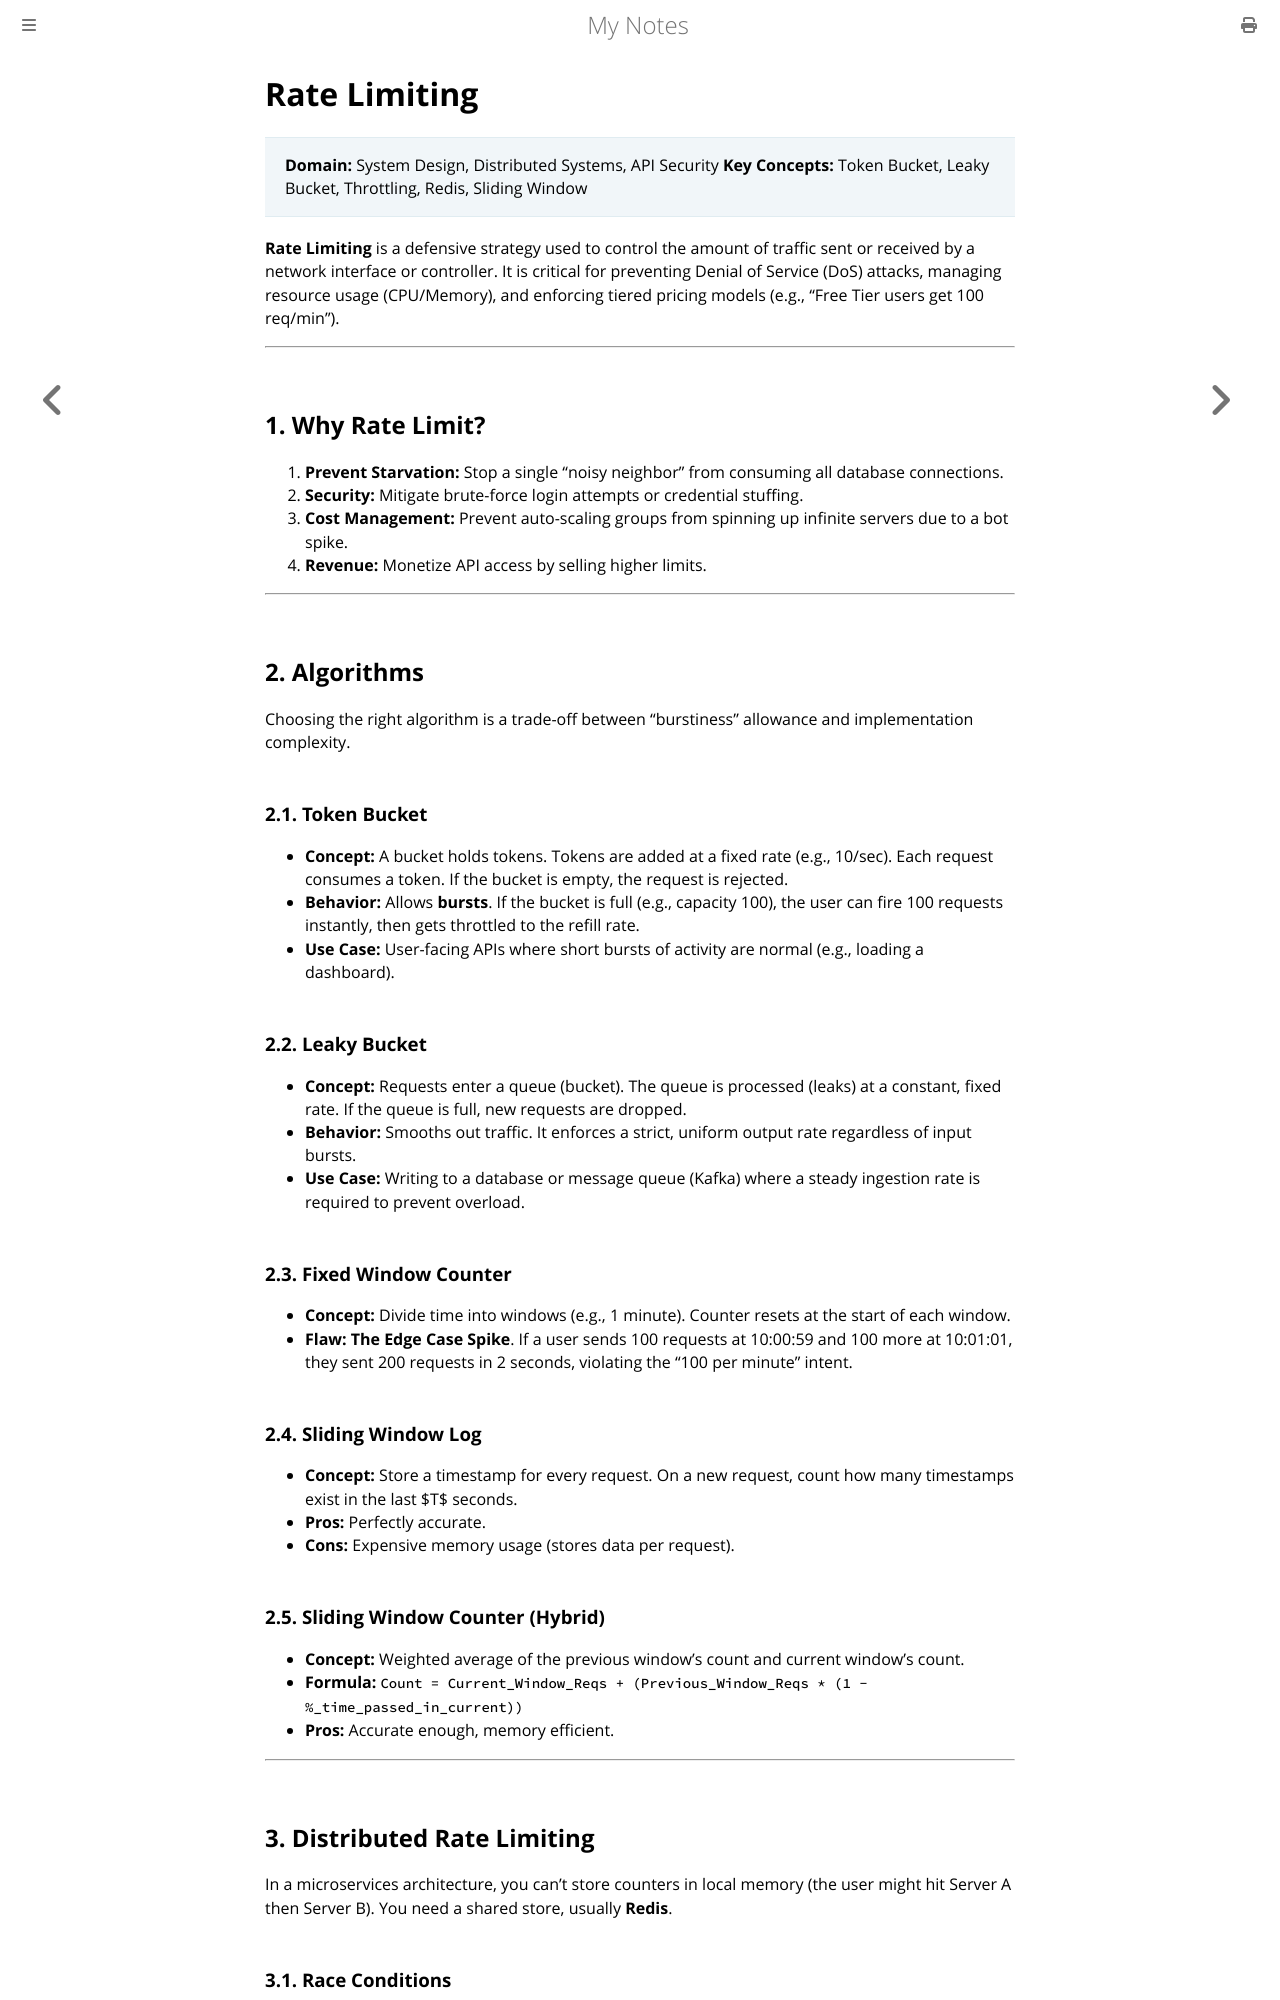

repository: paritystack/notes · page: system_design/rate_limiting.html · generator: mdbook

# Rate Limiting

> **Domain:** System Design, Distributed Systems, API Security
> **Key Concepts:** Token Bucket, Leaky Bucket, Throttling, Redis, Sliding Window

**Rate Limiting** is a defensive strategy used to control the amount of traffic sent or received by a network interface or controller. It is critical for preventing Denial of Service (DoS) attacks, managing resource usage (CPU/Memory), and enforcing tiered pricing models (e.g., "Free Tier users get 100 req/min").

---

## 1. Why Rate Limit?
1.  **Prevent Starvation:** Stop a single "noisy neighbor" from consuming all database connections.
2.  **Security:** Mitigate brute-force login attempts or credential stuffing.
3.  **Cost Management:** Prevent auto-scaling groups from spinning up infinite servers due to a bot spike.
4.  **Revenue:** Monetize API access by selling higher limits.

---

## 2. Algorithms

Choosing the right algorithm is a trade-off between "burstiness" allowance and implementation complexity.

### 2.1. Token Bucket
*   **Concept:** A bucket holds tokens. Tokens are added at a fixed rate (e.g., 10/sec). Each request consumes a token. If the bucket is empty, the request is rejected.
*   **Behavior:** Allows **bursts**. If the bucket is full (e.g., capacity 100), the user can fire 100 requests instantly, then gets throttled to the refill rate.
*   **Use Case:** User-facing APIs where short bursts of activity are normal (e.g., loading a dashboard).

### 2.2. Leaky Bucket
*   **Concept:** Requests enter a queue (bucket). The queue is processed (leaks) at a constant, fixed rate. If the queue is full, new requests are dropped.
*   **Behavior:** Smooths out traffic. It enforces a strict, uniform output rate regardless of input bursts.
*   **Use Case:** Writing to a database or message queue (Kafka) where a steady ingestion rate is required to prevent overload.

### 2.3. Fixed Window Counter
*   **Concept:** Divide time into windows (e.g., 1 minute). Counter resets at the start of each window.
*   **Flaw:** **The Edge Case Spike**. If a user sends 100 requests at 10:00:59 and 100 more at 10:01:01, they sent 200 requests in 2 seconds, violating the "100 per minute" intent.

### 2.4. Sliding Window Log
*   **Concept:** Store a timestamp for every request. On a new request, count how many timestamps exist in the last $T$ seconds.
*   **Pros:** Perfectly accurate.
*   **Cons:** Expensive memory usage (stores data per request).

### 2.5. Sliding Window Counter (Hybrid)
*   **Concept:** Weighted average of the previous window's count and current window's count.
*   **Formula:** `Count = Current_Window_Reqs + (Previous_Window_Reqs * (1 - %_time_passed_in_current))`
*   **Pros:** Accurate enough, memory efficient.

---
